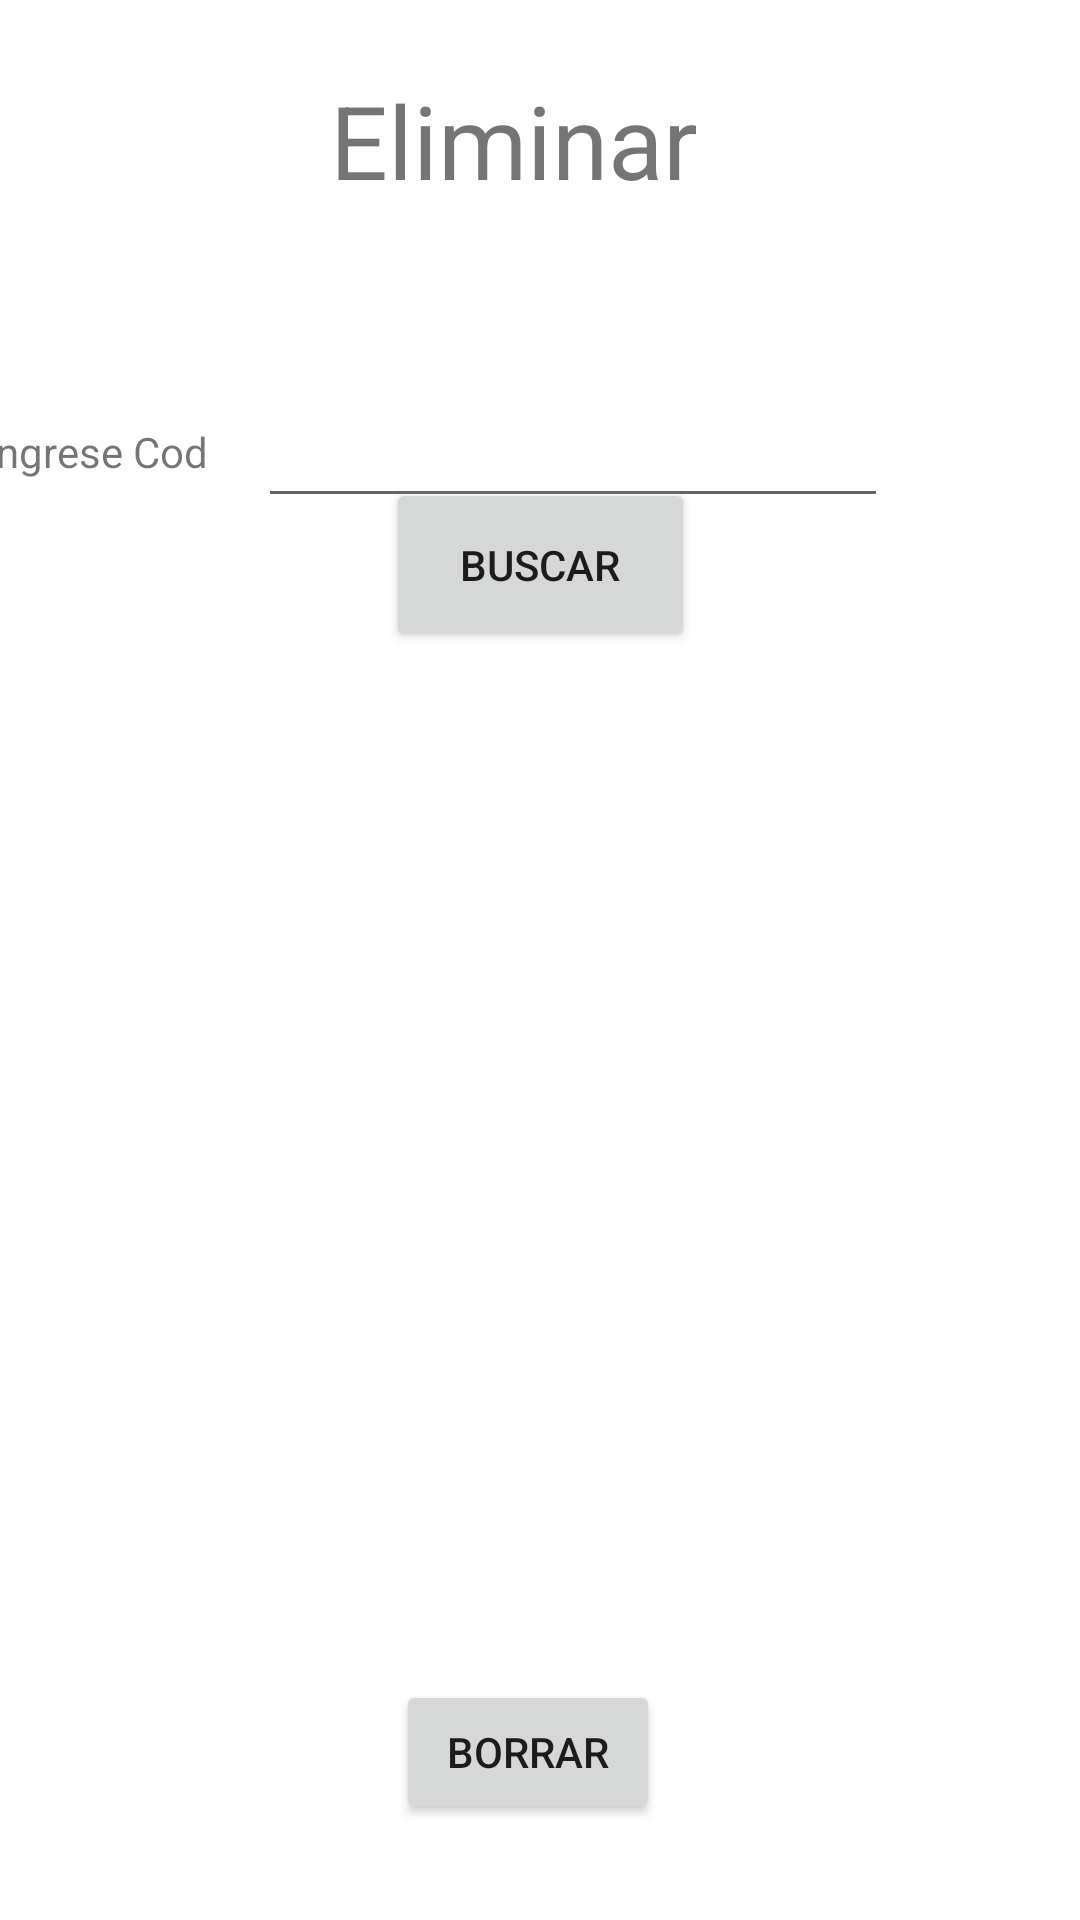

Android layout source for this screen:
<!-- AndroidManifest.xml: application theme Theme.MyAppRecuperatorio1 -->
<!-- res/layout/fragment_eliminar.xml -->
<?xml version="1.0" encoding="utf-8"?>
<androidx.constraintlayout.widget.ConstraintLayout xmlns:android="http://schemas.android.com/apk/res/android"
    xmlns:app="http://schemas.android.com/apk/res-auto"
    xmlns:tools="http://schemas.android.com/tools"
    android:id="@+id/btEliminar"
    android:layout_width="match_parent"
    android:layout_height="match_parent"
    tools:context=".ui.EliminarFragment">

    <TextView
        android:id="@+id/textView10"
        android:layout_width="139dp"
        android:layout_height="49dp"
        android:layout_marginTop="24dp"
        android:text="Eliminar"
        android:textSize="34sp"
        app:layout_constraintEnd_toEndOf="parent"
        app:layout_constraintHorizontal_bias="0.497"
        app:layout_constraintStart_toStartOf="parent"
        app:layout_constraintTop_toTopOf="parent" />

    <EditText
        android:id="@+id/etCod"
        android:layout_width="wrap_content"
        android:layout_height="wrap_content"
        android:layout_marginTop="56dp"
        android:layout_marginEnd="64dp"
        android:ems="10"
        android:inputType="text"
        app:layout_constraintBottom_toBottomOf="parent"
        app:layout_constraintEnd_toEndOf="parent"
        app:layout_constraintTop_toBottomOf="@+id/textView10"
        app:layout_constraintVertical_bias="0.005" />

    <Button
        android:id="@+id/btBuscar"
        android:layout_width="103dp"
        android:layout_height="58dp"
        android:layout_marginBottom="436dp"
        android:text="Buscar"
        app:layout_constraintBottom_toBottomOf="parent"
        app:layout_constraintEnd_toEndOf="parent"
        app:layout_constraintStart_toStartOf="parent"
        app:layout_constraintTop_toBottomOf="@+id/etCod" />

    <TextView
        android:id="@+id/textView3"
        android:layout_width="97dp"
        android:layout_height="24dp"
        android:layout_marginTop="68dp"
        android:text="Ingrese Cod"
        app:layout_constraintEnd_toStartOf="@+id/etCod"
        app:layout_constraintHorizontal_bias="0.509"
        app:layout_constraintStart_toStartOf="parent"
        app:layout_constraintTop_toBottomOf="@+id/textView10" />

    <Button
        android:id="@+id/btBorrar"
        android:layout_width="wrap_content"
        android:layout_height="wrap_content"
        android:layout_marginBottom="32dp"
        android:text="Borrar"
        app:layout_constraintBottom_toBottomOf="parent"
        app:layout_constraintEnd_toEndOf="parent"
        app:layout_constraintHorizontal_bias="0.485"
        app:layout_constraintStart_toStartOf="parent" />

    <TextView
        android:id="@+id/tvDescripcion"
        android:layout_width="185dp"
        android:layout_height="45dp"
        android:layout_marginTop="44dp"
        android:textSize="16sp"
        app:layout_constraintEnd_toEndOf="parent"
        app:layout_constraintHorizontal_bias="0.498"
        app:layout_constraintStart_toStartOf="parent"
        app:layout_constraintTop_toBottomOf="@+id/btBuscar" />

    <TextView
        android:id="@+id/tvCantAmbientes"
        android:layout_width="185dp"
        android:layout_height="45dp"
        android:layout_marginTop="40dp"
        android:textSize="16sp"
        app:layout_constraintEnd_toEndOf="parent"
        app:layout_constraintHorizontal_bias="0.498"
        app:layout_constraintStart_toStartOf="parent"
        app:layout_constraintTop_toBottomOf="@+id/tvDescripcion" />

    <TextView
        android:id="@+id/tvDireccion"
        android:layout_width="185dp"
        android:layout_height="45dp"
        android:layout_marginTop="40dp"
        android:textSize="16sp"
        app:layout_constraintEnd_toEndOf="parent"
        app:layout_constraintHorizontal_bias="0.498"
        app:layout_constraintStart_toStartOf="parent"
        app:layout_constraintTop_toBottomOf="@+id/tvCantAmbientes" />

    <TextView
        android:id="@+id/tvPrecio"
        android:layout_width="185dp"
        android:layout_height="45dp"
        android:layout_marginTop="40dp"
        android:textSize="16sp"
        app:layout_constraintEnd_toEndOf="parent"
        app:layout_constraintHorizontal_bias="0.498"
        app:layout_constraintStart_toStartOf="parent"
        app:layout_constraintTop_toBottomOf="@+id/tvDireccion" />

</androidx.constraintlayout.widget.ConstraintLayout>
<!-- resources referenced by this layout -->
<resources>
  <style name="Theme.MyAppRecuperatorio1" parent="Theme.MaterialComponents.DayNight.DarkActionBar">
          
          <item name="colorPrimary">@color/purple_500</item>
          <item name="colorPrimaryVariant">@color/purple_700</item>
          <item name="colorOnPrimary">@color/white</item>
          
          <item name="colorSecondary">@color/teal_200</item>
          <item name="colorSecondaryVariant">@color/teal_700</item>
          <item name="colorOnSecondary">@color/black</item>
          
          <item name="android:statusBarColor">?attr/colorPrimaryVariant</item>
          
      </style>
  <!-- not gathered from this repository: default colours our renderer supplied (Android Studio template values) -->
  <color name="purple_500">#FF6200EE</color>
  <color name="purple_700">#FF3700B3</color>
  <color name="teal_200">#FF03DAC5</color>
  <color name="teal_700">#FF018786</color>
  <color name="black">#FF000000</color>
  <color name="white">#FFFFFFFF</color>
</resources>
